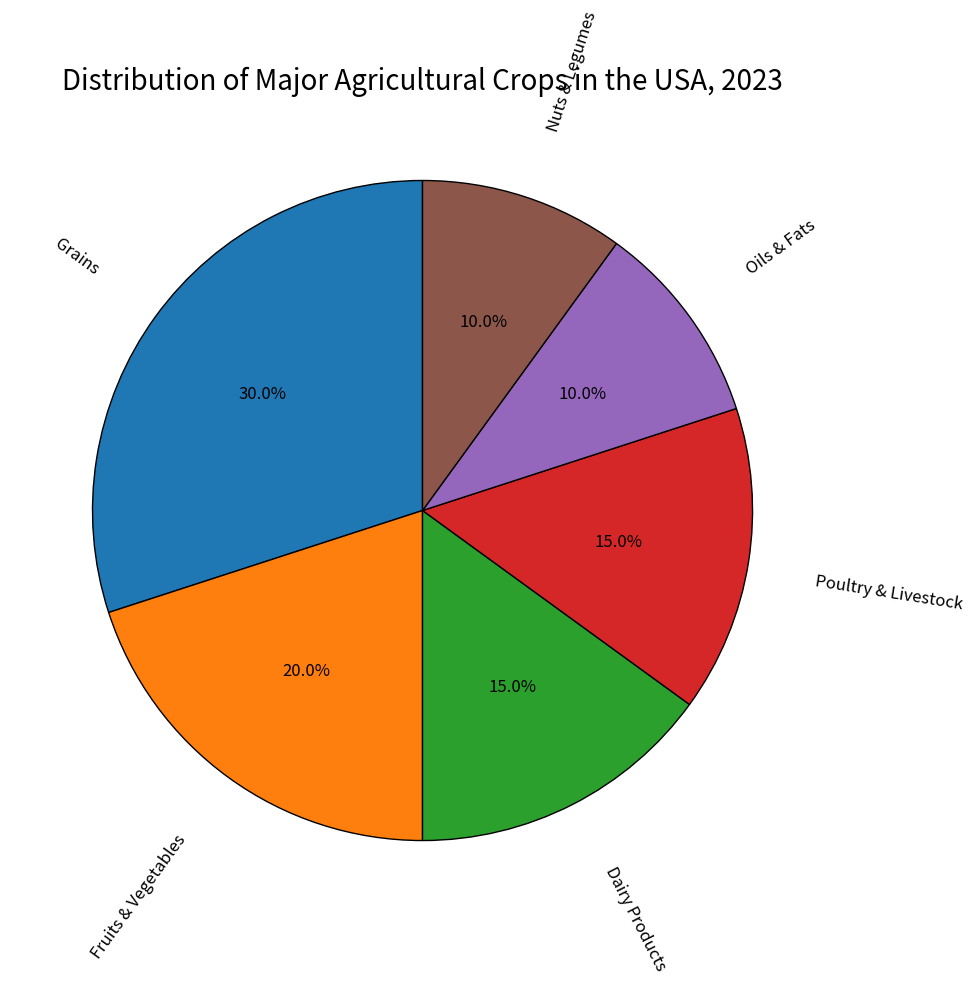

Source code (Python): (Note: this script raises an exception after producing the figure.)

import matplotlib.pyplot as plt

plt.figure(figsize=(10,10))
ax = plt.subplot()
ax.pie([30,20,15,15,10,10], labels=['Grains','Fruits & Vegetables','Dairy Products', 'Poultry & Livestock', 'Oils & Fats', 'Nuts & Legumes'], 
       autopct='%1.1f%%',textprops={'fontsize': 12}, startangle=90, labeldistance=1.2, rotatelabels=90,
       wedgeprops={'edgecolor':'black'})
ax.set_title('Distribution of Major Agricultural Crops in the USA, 2023', fontsize=20)
plt.tight_layout()
plt.savefig('pie chart/png/150.png')
plt.clf()
